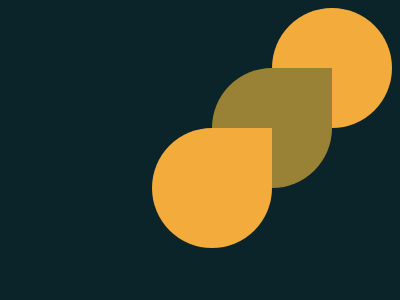

Write a web page that renders exactly this picture using CSS.

<div class="circle"></div>
<div class="circle r a"></div>
<div class="circle r b"></div>
<style>
  body{
    background:#0B2429;
    margin: 30px 80px 30 px 80px;
    position:relative;
  }
  .circle{
    position:absolute;
    background:#F3AC3C;
    width:120px;
    height:120px;
    right:0;
    border-radius:50%;
  }
  .r{
    border-radius:50% 0 50% 50%;
  }
  .a{
    transform:translate(-50%,50%);
    background:#998235;
  }
  .b{
    transform:translate(-100%,100%);
  }
</style>